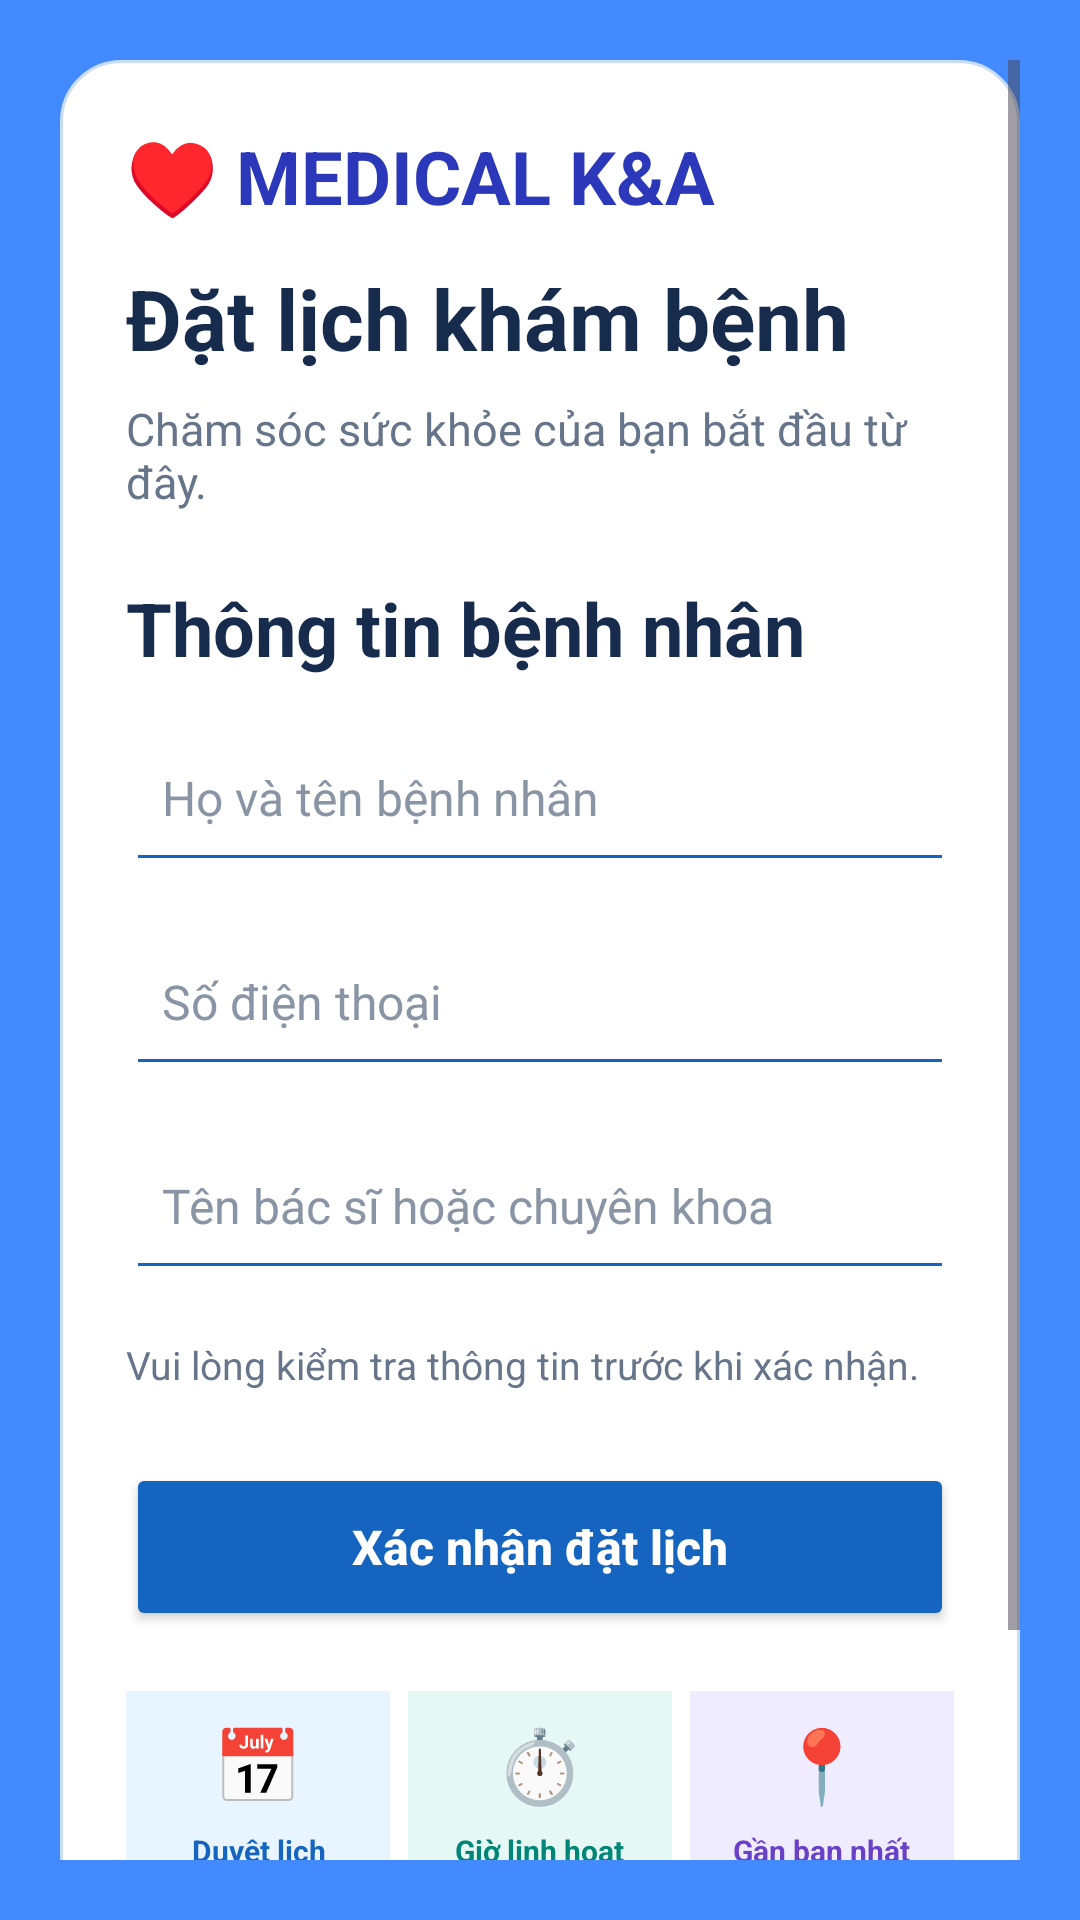

Write the Android layout XML for this screen, with the resource values it uses.
<!-- AndroidManifest.xml: application theme Theme.Datlichphongkham -->
<!-- res/layout/activity_main.xml -->
<?xml version="1.0" encoding="utf-8"?>
<ScrollView
    xmlns:android="http://schemas.android.com/apk/res/android"
    xmlns:app="http://schemas.android.com/apk/res-auto"
    xmlns:tools="http://schemas.android.com/tools"
    android:layout_width="match_parent"
    android:layout_height="match_parent"
    android:background="@drawable/bg_phone_frame"
    android:padding="20dp"
    android:fillViewport="true"
    android:clipToOutline="true"
    tools:context=".MainActivity">


    <androidx.constraintlayout.widget.ConstraintLayout

        android:id="@+id/main"
        android:layout_width="match_parent"
        android:layout_height="wrap_content"
        android:background="@drawable/bg_login_input"
        android:padding="22dp">

        <TextView

            android:id="@+id/tvBrand"
            android:layout_width="0dp"
            android:layout_height="wrap_content"
            android:text="♥ MEDICAL K&amp;A  "
            android:textColor="#2B38BA"
            android:textSize="12pt"
            android:textStyle="bold"
            app:layout_constraintTop_toTopOf="parent"
            app:layout_constraintStart_toStartOf="parent"
            app:layout_constraintEnd_toEndOf="parent" />

        <TextView
            android:id="@+id/tvTitle"
            android:layout_width="0dp"
            android:layout_height="wrap_content"
            android:layout_marginTop="12dp"
            android:text="Đặt lịch khám bệnh"
            android:textColor="#172B4D"
            android:textSize="28sp"
            android:textStyle="bold"
            app:layout_constraintEnd_toEndOf="parent"
            app:layout_constraintHorizontal_bias="0.0"
            app:layout_constraintStart_toStartOf="parent"
            app:layout_constraintTop_toBottomOf="@id/tvBrand" />

        <TextView
            android:id="@+id/tvSubtitle"
            android:layout_width="0dp"
            android:layout_height="wrap_content"
            android:layout_marginTop="8dp"
            android:text="Chăm sóc sức khỏe của bạn bắt đầu từ đây."
            android:textColor="#66758A"
            android:textSize="15sp"
            app:layout_constraintTop_toBottomOf="@id/tvTitle"
            app:layout_constraintStart_toStartOf="parent"
            app:layout_constraintEnd_toEndOf="parent" />

        <TextView
            android:id="@+id/tvPatientLabel"
            android:layout_width="0dp"
            android:layout_height="wrap_content"
            android:layout_marginTop="22dp"
            android:text="Thông tin bệnh nhân"
            android:textColor="#172B4D"
            android:textSize="12pt"
            android:textStyle="bold"
            app:layout_constraintTop_toBottomOf="@id/tvSubtitle"
            app:layout_constraintStart_toStartOf="parent"
            app:layout_constraintEnd_toEndOf="parent" />

        <EditText
            android:id="@+id/edtPatient"
            android:layout_width="0dp"
            android:layout_height="56dp"
            android:layout_marginTop="12dp"
            android:backgroundTint="#1565C0"
            android:hint="Họ và tên bệnh nhân"
            android:inputType="textPersonName"
            android:padding="12dp"
            android:textColor="#172B4D"
            android:textColorHint="#8995A5"
            android:textSize="16sp"
            app:layout_constraintTop_toBottomOf="@id/tvPatientLabel"
            app:layout_constraintStart_toStartOf="parent"
            app:layout_constraintEnd_toEndOf="parent" />

        <EditText
            android:id="@+id/edtPhone"
            android:layout_width="0dp"
            android:layout_height="56dp"
            android:layout_marginTop="12dp"
            android:backgroundTint="#1565C0"
            android:hint="Số điện thoại"
            android:inputType="phone"
            android:padding="12dp"
            android:textColor="#172B4D"
            android:textColorHint="#8995A5"
            android:textSize="16sp"
            app:layout_constraintTop_toBottomOf="@id/edtPatient"
            app:layout_constraintStart_toStartOf="parent"
            app:layout_constraintEnd_toEndOf="parent" />

        <EditText
            android:id="@+id/edtDoctor"
            android:layout_width="0dp"
            android:layout_height="56dp"
            android:layout_marginTop="12dp"
            android:backgroundTint="#1565C0"
            android:hint="Tên bác sĩ hoặc chuyên khoa"
            android:inputType="textCapSentences"
            android:padding="12dp"
            android:textColor="#172B4D"
            android:textColorHint="#8995A5"
            android:textSize="16sp"
            app:layout_constraintTop_toBottomOf="@id/edtPhone"
            app:layout_constraintStart_toStartOf="parent"
            app:layout_constraintEnd_toEndOf="parent" />

        <TextView
            android:id="@+id/tvNote"
            android:layout_width="0dp"
            android:layout_height="wrap_content"
            android:layout_marginTop="16dp"
            android:text="Vui lòng kiểm tra thông tin trước khi xác nhận."
            android:textColor="#66758A"
            android:textSize="13sp"
            app:layout_constraintTop_toBottomOf="@id/edtDoctor"
            app:layout_constraintStart_toStartOf="parent"
            app:layout_constraintEnd_toEndOf="parent" />

        <Button
            android:id="@+id/btnBooking"
            android:layout_width="0dp"
            android:layout_height="56dp"
            android:layout_marginTop="24dp"
            android:backgroundTint="#1565C0"
            android:text="Xác nhận đặt lịch"
            android:textAllCaps="false"
            android:textColor="#FFFFFF"
            android:textSize="16sp"
            android:textStyle="bold"
            app:layout_constraintTop_toBottomOf="@id/tvNote"
            app:layout_constraintStart_toStartOf="parent"
            app:layout_constraintEnd_toEndOf="parent" />

        <LinearLayout
            android:id="@+id/quickFeatures"
            android:layout_width="0dp"
            android:layout_height="wrap_content"
            android:layout_marginTop="20dp"
            android:orientation="horizontal"
            android:weightSum="3"
            app:layout_constraintTop_toBottomOf="@id/btnBooking"
            app:layout_constraintStart_toStartOf="parent"
            app:layout_constraintEnd_toEndOf="parent">

            <LinearLayout
                android:layout_width="0dp"
                android:layout_height="wrap_content"
                android:layout_weight="1"
                android:gravity="center"
                android:orientation="vertical"
                android:padding="8dp"
                android:background="#E8F4FF">

                <TextView
                    android:layout_width="wrap_content"
                    android:layout_height="wrap_content"
                    android:text="📅"
                    android:textSize="24sp" />

                <TextView
                    android:layout_width="wrap_content"
                    android:layout_height="wrap_content"
                    android:layout_marginTop="6dp"
                    android:gravity="center"
                    android:text="Duyệt lịch nhanh"
                    android:textColor="#1565C0"
                    android:textSize="10sp"
                    android:textStyle="bold" />
            </LinearLayout>

            <LinearLayout
                android:layout_width="0dp"
                android:layout_height="wrap_content"
                android:layout_weight="1"
                android:layout_marginStart="6dp"
                android:gravity="center"
                android:orientation="vertical"
                android:padding="8dp"
                android:background="#E6F8F4">

                <TextView
                    android:layout_width="wrap_content"
                    android:layout_height="wrap_content"
                    android:text="⏱️"
                    android:textSize="24sp" />

                <TextView
                    android:layout_width="wrap_content"
                    android:layout_height="wrap_content"
                    android:layout_marginTop="6dp"
                    android:gravity="center"
                    android:text="Giờ linh hoạt"
                    android:textColor="#008577"
                    android:textSize="10sp"
                    android:textStyle="bold" />
            </LinearLayout>

            <LinearLayout
                android:layout_width="0dp"
                android:layout_height="wrap_content"
                android:layout_weight="1"
                android:layout_marginStart="6dp"
                android:gravity="center"
                android:orientation="vertical"
                android:padding="8dp"
                android:background="#F0ECFF">

                <TextView
                    android:layout_width="wrap_content"
                    android:layout_height="wrap_content"
                    android:text="📍"
                    android:textSize="24sp" />

                <TextView
                    android:layout_width="wrap_content"
                    android:layout_height="wrap_content"
                    android:layout_marginTop="6dp"
                    android:gravity="center"
                    android:text="Gần bạn nhất"
                    android:textColor="#6941C6"
                    android:textSize="10sp"
                    android:textStyle="bold" />
            </LinearLayout>

        </LinearLayout>
        <TextView
            android:id="@+id/tvFooter"
            android:layout_width="0dp"
            android:layout_height="wrap_content"
            android:layout_marginTop="13dp"
            android:gravity="center"
            android:text="MEDICAL K&amp;A • Đồng hành cùng sức khỏe"
            android:textColor="#1228B6"
            android:textSize="14sp"
            android:padding="10dp"

            app:layout_constraintTop_toBottomOf="@id/quickFeatures"
            app:layout_constraintStart_toStartOf="parent"
            app:layout_constraintEnd_toEndOf="parent" />

    </androidx.constraintlayout.widget.ConstraintLayout>
</ScrollView>
<!-- resources referenced by this layout -->
<resources>
  <!-- drawable bg_login_input (drawable) -->
  <?xml version="1.0" encoding="utf-8"?>
  <shape xmlns:android="http://schemas.android.com/apk/res/android">
      <solid android:color="#FFFFFF" />
      <stroke
          android:width="1dp"
          android:color="#C9DDF8" />
      <corners android:radius="20dp" />
      <padding
          android:left="4dp"
          android:right="4dp" />
  </shape>
  <!-- drawable bg_phone_frame (drawable) -->
  <?xml version="1.0" encoding="utf-8"?>
  <shape xmlns:android="http://schemas.android.com/apk/res/android">
      <solid android:color="#448AFF" />
  </shape>
  <style name="Theme.Datlichphongkham" parent="Base.Theme.Datlichphongkham" />
  <style name="Base.Theme.Datlichphongkham" parent="Theme.Material3.DayNight.NoActionBar">
          
          
      </style>
</resources>
